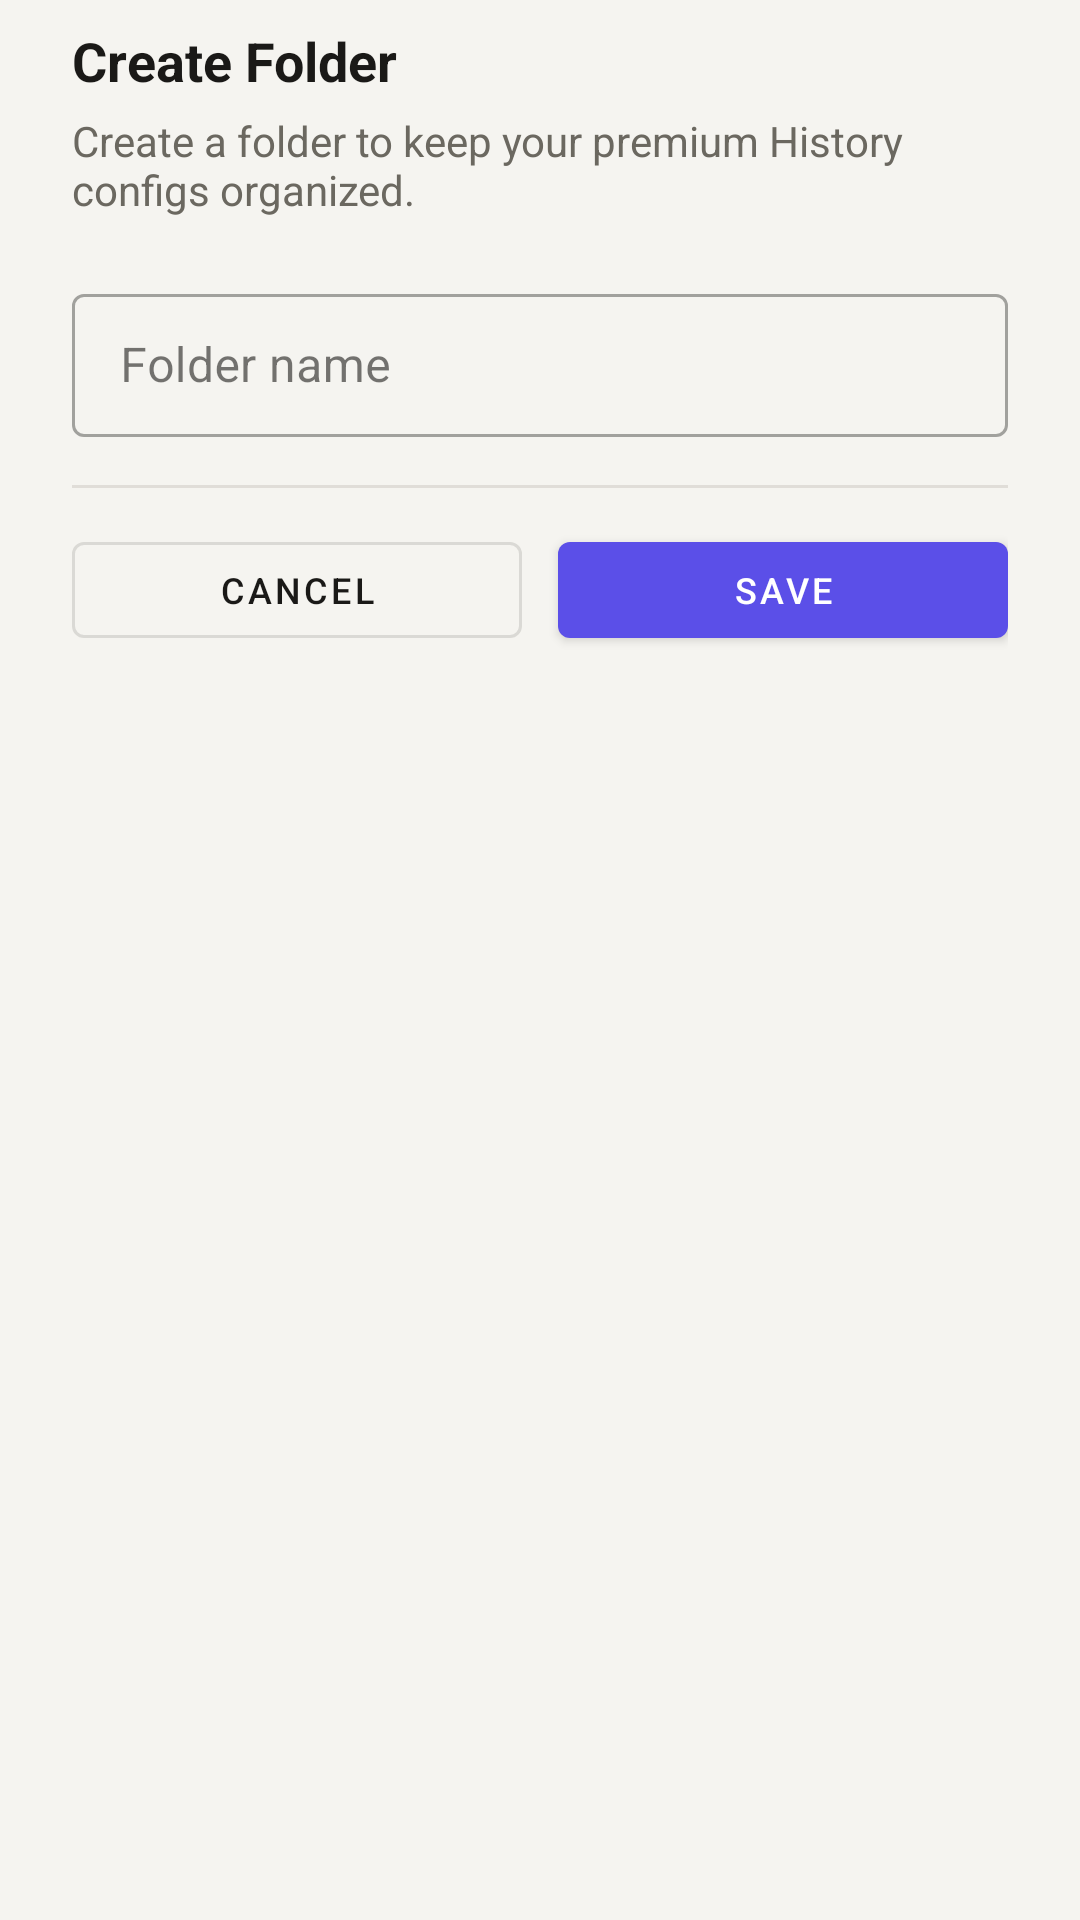

Reconstruct the res/layout file that produces this screen, plus the resources it refers to.
<!-- AndroidManifest.xml: application theme Theme.AutoClicker -->
<!-- res/layout/dialog_folder_name.xml -->
<?xml version="1.0" encoding="utf-8"?>
<LinearLayout xmlns:android="http://schemas.android.com/apk/res/android"
    xmlns:app="http://schemas.android.com/apk/res-auto"
    android:layout_width="match_parent"
    android:layout_height="wrap_content"
    android:orientation="vertical"
    android:paddingStart="24dp"
    android:paddingTop="8dp"
    android:paddingEnd="24dp"
    android:paddingBottom="24dp">

    <TextView
        android:id="@+id/tvFolderDialogTitle"
        android:layout_width="match_parent"
        android:layout_height="wrap_content"
        android:text="@string/create_folder"
        android:textColor="@color/text_primary"
        android:textSize="18sp"
        android:textStyle="bold" />

    <TextView
        android:layout_width="match_parent"
        android:layout_height="wrap_content"
        android:layout_marginTop="5dp"
        android:layout_marginBottom="20dp"
        android:text="@string/folder_dialog_desc"
        android:textColor="@color/text_secondary"
        android:textSize="14sp" />

    <com.google.android.material.textfield.TextInputLayout
        style="@style/Widget.MaterialComponents.TextInputLayout.OutlinedBox.Dense"
        android:layout_width="match_parent"
        android:layout_height="wrap_content"
        android:hint="@string/folder_name">

        <com.google.android.material.textfield.TextInputEditText
            android:id="@+id/etFolderName"
            android:layout_width="match_parent"
            android:layout_height="wrap_content"
            android:inputType="text"
            android:singleLine="true" />
    </com.google.android.material.textfield.TextInputLayout>

    <View
        android:layout_width="match_parent"
        android:layout_height="1dp"
        android:layout_marginTop="16dp"
        android:background="@color/color_outline" />

    <LinearLayout
        android:layout_width="match_parent"
        android:layout_height="wrap_content"
        android:layout_marginTop="12dp"
        android:gravity="center_vertical"
        android:orientation="horizontal">

        <com.google.android.material.button.MaterialButton
            android:id="@+id/btnCancelFolder"
            style="@style/Widget.MaterialComponents.Button.OutlinedButton"
            android:layout_width="0dp"
            android:layout_height="44dp"
            android:layout_marginEnd="6dp"
            android:layout_weight="1"
            android:text="@string/cancel"
            android:textColor="@color/text_primary"
            android:textSize="12sp" />

        <com.google.android.material.button.MaterialButton
            android:id="@+id/btnSaveFolder"
            android:layout_width="0dp"
            android:layout_height="44dp"
            android:layout_marginStart="6dp"
            android:layout_weight="1"
            android:text="@string/save"
            android:textSize="12sp" />
    </LinearLayout>
</LinearLayout>
<!-- resources referenced by this layout -->
<resources>
  <color name="color_outline">@color/border</color>
  <color name="text_primary">#1A1917</color>
  <color name="text_secondary">#6B6860</color>
  <string name="cancel">Cancel</string>
  <string name="create_folder">Create Folder</string>
  <string name="folder_dialog_desc">Create a folder to keep your premium History configs organized.</string>
  <string name="folder_name">Folder name</string>
  <string name="save">Save</string>
  <style name="Theme.AutoClicker" parent="Theme.MaterialComponents.Light.NoActionBar">
          <item name="colorPrimary">@color/color_accent</item>
          <item name="colorPrimaryVariant">@color/color_accent_variant</item>
          <item name="colorOnPrimary">@color/white</item>
          <item name="colorSecondary">@color/color_accent</item>
          <item name="colorSecondaryVariant">@color/color_accent_variant</item>
          <item name="colorOnSecondary">@color/white</item>
          <item name="android:windowBackground">@color/bg_primary</item>
          <item name="android:statusBarColor">@color/bg_primary</item>
          <item name="android:navigationBarColor">@color/bg_primary</item>
          <item name="android:windowLightStatusBar" tools:targetApi="m">true</item>
          <item name="colorSurface">@color/bg_surface</item>
          <item name="colorOnSurface">@color/text_primary</item>
          <item name="android:textColorPrimary">@color/text_primary</item>
          <item name="android:textColorSecondary">@color/text_secondary</item>
          <item name="colorError">@color/color_error</item>
      </style>
  <color name="border">#E0DDD8</color>
  <color name="color_accent">@color/accent</color>
  <color name="color_accent_variant">@color/accent_mid</color>
  <color name="white">#FFFFFFFF</color>
  <color name="bg_primary">@color/bg</color>
  <color name="bg_surface">@color/surface</color>
  <color name="color_error">@color/danger</color>
  <color name="accent">#5B4FE8</color>
  <color name="accent_mid">#8B82F0</color>
  <color name="bg">#F5F4F0</color>
  <color name="surface">#FFFFFF</color>
  <color name="danger">#E05252</color>
</resources>
